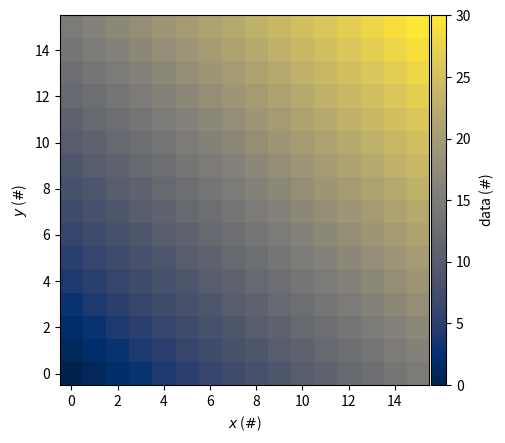

Reproduce this figure in Python.
import numpy as np
from matplotlib import pyplot, colors, cm
from mpl_toolkits.axes_grid1 import make_axes_locatable

# TODO eventually delete file
def main():
    left = -0.5
    bottom = -0.5
    right = 15.5
    top = 15.5

    y, x = np.ogrid[
        int(bottom + 0.5) : int(top + 0.5), int(left + 0.5) : int(right + 0.5)
    ]
    data = x + y

    fig, ax = pyplot.subplots()
    img = ax.imshow(
        data,
        origin="lower",
        extent=(left, right, bottom, top),
        norm=colors.Normalize(vmin=data.min(), vmax=data.max()),
        cmap=cm.get_cmap("cividis"),
    )
    divider = make_axes_locatable(ax)
    cax = divider.append_axes("right", size="4%", pad=0.02)
    cbar = ax.figure.colorbar(
        img,
        cax=cax,
    )
    cbar.set_label(r"data ($\mathrm{\#}$)")

    ax.set_xlabel(r"$x$ ($\mathrm{\#}$)")
    ax.set_ylabel(r"$y$ ($\mathrm{\#}$)")

    fig.savefig("imshow.png")
    pyplot.close(fig)


if __name__ == "__main__":
    main()
